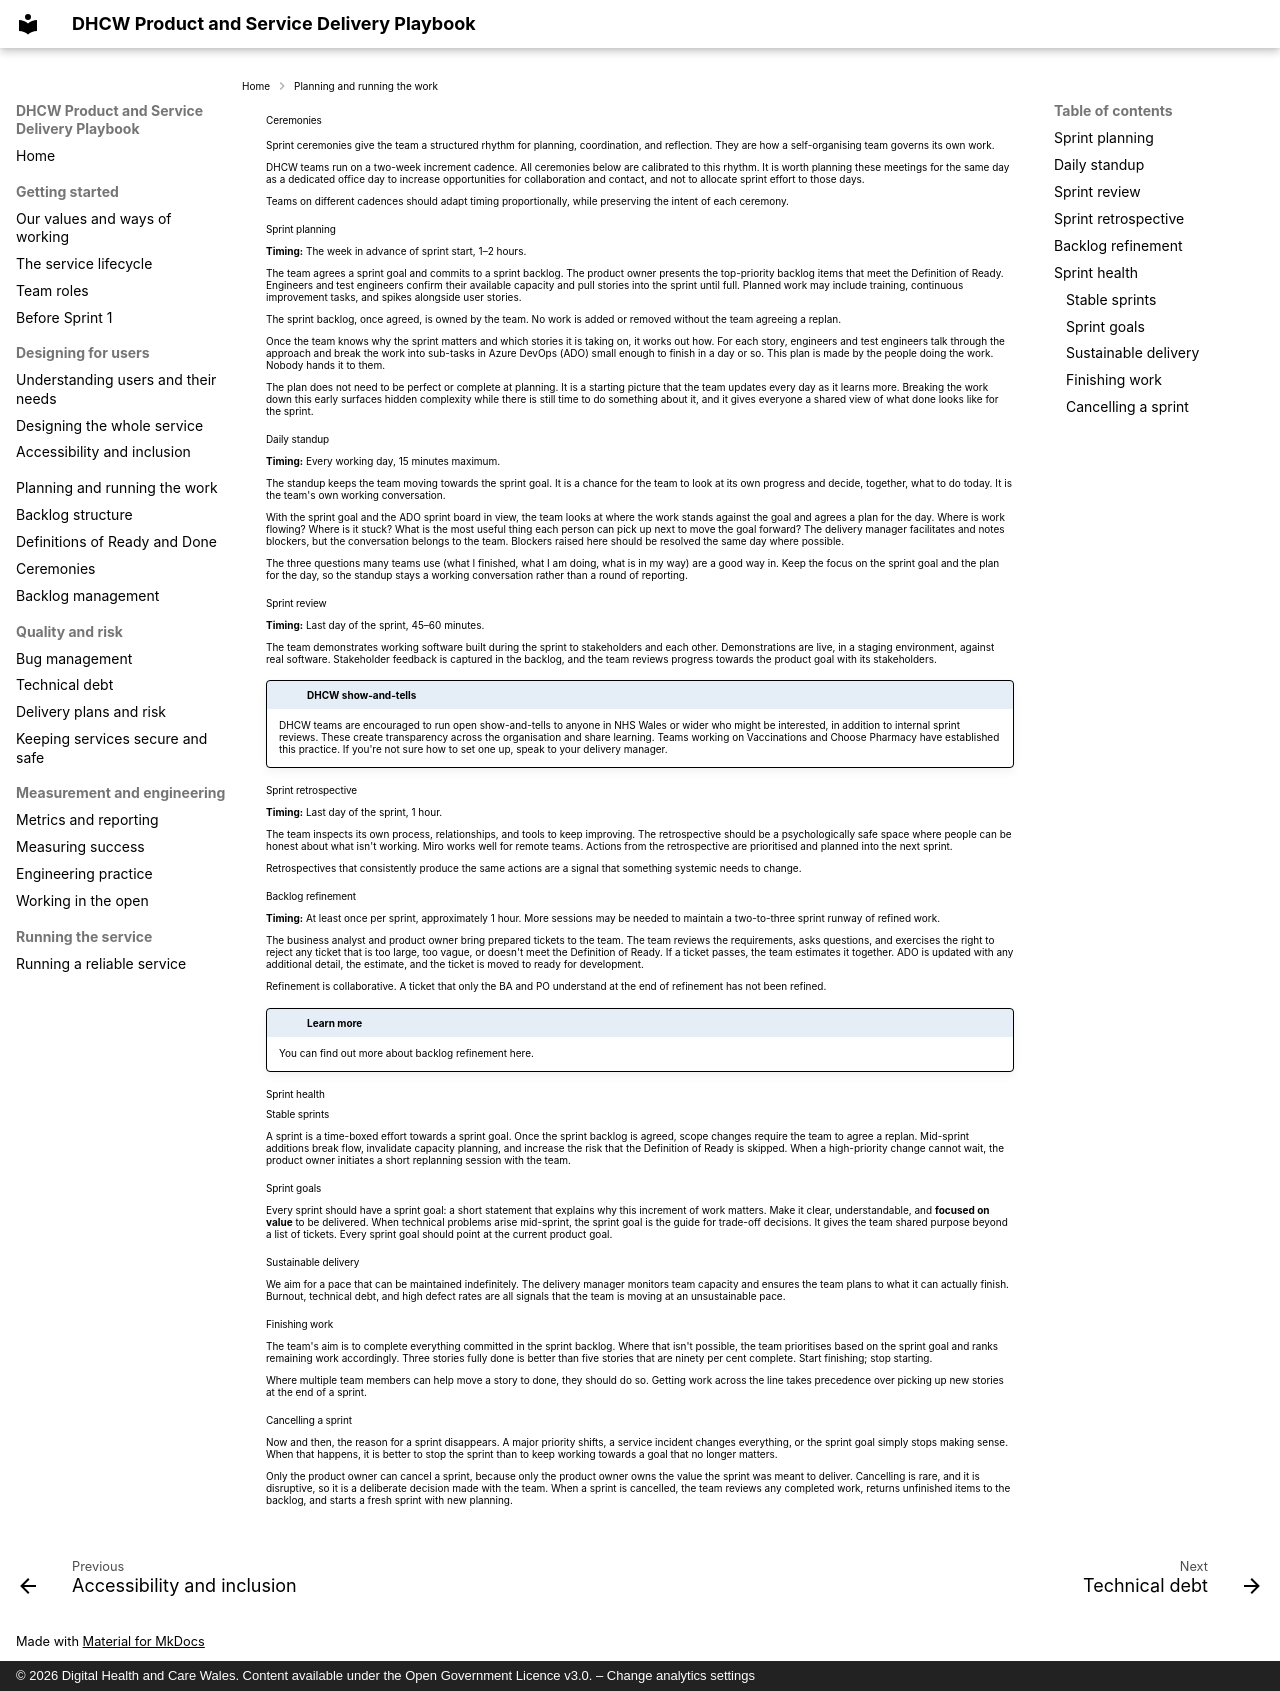

repository: GIGCymru/dhcw-delivery-playbook · page: ceremonies/index.html · generator: mkdocs · copyright: © 2026 Digital Health and Care Wales. Content available under the Open Government Licence v3.0. – Change analytics settings

# Ceremonies

Sprint ceremonies give the team a structured rhythm for planning, coordination, and reflection. They are how a self-organising team governs its own work.

DHCW teams run on a two-week increment cadence. All ceremonies below are calibrated to this rhythm. It is worth planning these meetings for the same day as a dedicated office day to increase opportunities for collaboration and contact, and not to allocate sprint effort to those days.

Teams on different cadences should adapt timing proportionally, while preserving the intent of each ceremony.

## Sprint planning

**Timing:** The week in advance of sprint start, 1–2 hours.

The team agrees a sprint goal and commits to a sprint backlog. The product owner presents the top-priority backlog items that meet the Definition of Ready. Engineers and test engineers confirm their available capacity and pull stories into the sprint until full. Planned work may include training, continuous improvement tasks, and spikes alongside user stories.

The sprint backlog, once agreed, is owned by the team. No work is added or removed without the team agreeing a replan.

Once the team knows why the sprint matters and which stories it is taking on, it works out how. For each story, engineers and test engineers talk through the approach and break the work into sub-tasks in Azure DevOps (ADO) small enough to finish in a day or so. This plan is made by the people doing the work. Nobody hands it to them.

The plan does not need to be perfect or complete at planning. It is a starting picture that the team updates every day as it learns more. Breaking the work down this early surfaces hidden complexity while there is still time to do something about it, and it gives everyone a shared view of what done looks like for the sprint.

## Daily standup

**Timing:** Every working day, 15 minutes maximum.

The standup keeps the team moving towards the sprint goal. It is a chance for the team to look at its own progress and decide, together, what to do today. It is the team's own working conversation.

With the sprint goal and the ADO sprint board in view, the team looks at where the work stands against the goal and agrees a plan for the day. Where is work flowing? Where is it stuck? What is the most useful thing each person can pick up next to move the goal forward? The delivery manager facilitates and notes blockers, but the conversation belongs to the team. Blockers raised here should be resolved the same day where possible.

The three questions many teams use (what I finished, what I am doing, what is in my way) are a good way in. Keep the focus on the sprint goal and the plan for the day, so the standup stays a working conversation rather than a round of reporting.

## Sprint review

**Timing:** Last day of the sprint, 45–60 minutes.

The team demonstrates working software built during the sprint to stakeholders and each other. Demonstrations are live, in a staging environment, against real software. Stakeholder feedback is captured in the backlog, and the team reviews progress towards the product goal with its stakeholders.

!!! info "DHCW show-and-tells"
    DHCW teams are encouraged to run open show-and-tells to anyone in NHS Wales or wider who might be interested, in addition to internal sprint reviews. These create transparency across the organisation and share learning. Teams working on Vaccinations and Choose Pharmacy have established this practice. If you're not sure how to set one up, speak to your delivery manager.

## Sprint retrospective

**Timing:** Last day of the sprint, 1 hour.

The team inspects its own process, relationships, and tools to keep improving. The retrospective should be a psychologically safe space where people can be honest about what isn't working. Miro works well for remote teams. Actions from the retrospective are prioritised and planned into the next sprint.

Retrospectives that consistently produce the same actions are a signal that something systemic needs to change.

## Backlog refinement

**Timing:** At least once per sprint, approximately 1 hour. More sessions may be needed to maintain a two-to-three sprint runway of refined work.

The business analyst and product owner bring prepared tickets to the team. The team reviews the requirements, asks questions, and exercises the right to reject any ticket that is too large, too vague, or doesn't meet the Definition of Ready. If a ticket passes, the team estimates it together. ADO is updated with any additional detail, the estimate, and the ticket is moved to ready for development.

Refinement is collaborative. A ticket that only the BA and PO understand at the end of refinement has not been refined.

!!! note "Learn more"
    [You can find out more about backlog refinement here.](https://www.mountaingoatsoftware.com/agile/product-backlog-refinement-grooming)

## Sprint health

### Stable sprints

A sprint is a time-boxed effort towards a sprint goal. Once the sprint backlog is agreed, scope changes require the team to agree a replan. Mid-sprint additions break flow, invalidate capacity planning, and increase the risk that the Definition of Ready is skipped. When a high-priority change cannot wait, the product owner initiates a short replanning session with the team.

### Sprint goals

Every sprint should have a sprint goal: a short statement that explains why this increment of work matters. Make it clear, understandable, and **focused on value** to be delivered. When technical problems arise mid-sprint, the sprint goal is the guide for trade-off decisions. It gives the team shared purpose beyond a list of tickets. Every sprint goal should point at the current product goal.

### Sustainable delivery

We aim for a pace that can be maintained indefinitely. The delivery manager monitors team capacity and ensures the team plans to what it can actually finish. Burnout, technical debt, and high defect rates are all signals that the team is moving at an unsustainable pace.

### Finishing work

The team's aim is to complete everything committed in the sprint backlog. Where that isn't possible, the team prioritises based on the sprint goal and ranks remaining work accordingly. Three stories fully done is better than five stories that are ninety per cent complete. Start finishing; stop starting.

Where multiple team members can help move a story to done, they should do so. Getting work across the line takes precedence over picking up new stories at the end of a sprint.

### Cancelling a sprint

Now and then, the reason for a sprint disappears. A major priority shifts, a service incident changes everything, or the sprint goal simply stops making sense. When that happens, it is better to stop the sprint than to keep working towards a goal that no longer matters.

Only the product owner can cancel a sprint, because only the product owner owns the value the sprint was meant to deliver. Cancelling is rare, and it is disruptive, so it is a deliberate decision made with the team. When a sprint is cancelled, the team reviews any completed work, returns unfinished items to the backlog, and starts a fresh sprint with new planning.
